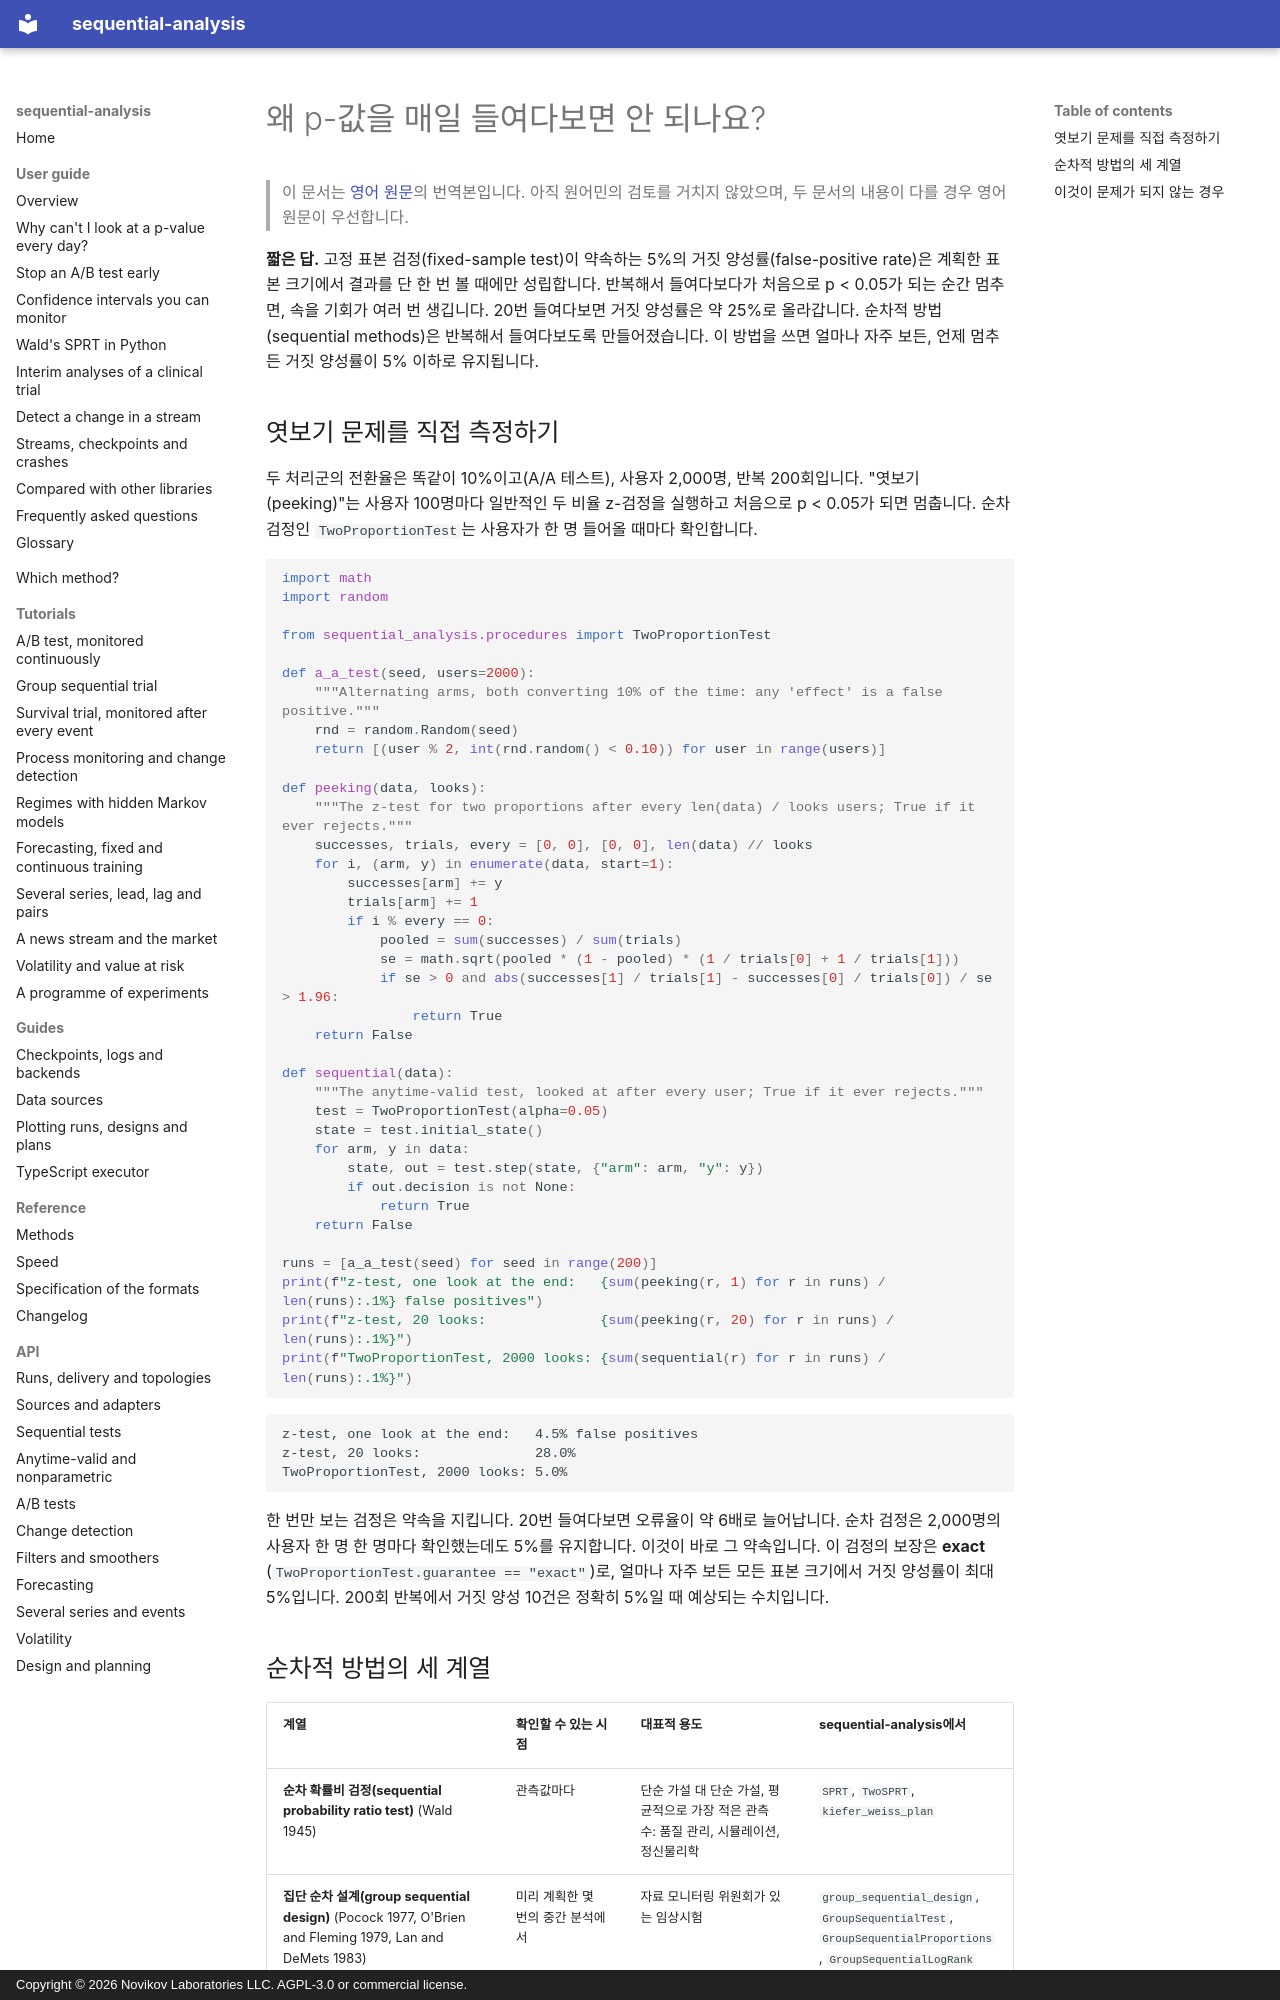

repository: andre-a-no/sequential-analysis · page: ko/guide/peeking/index.html · generator: mkdocs · copyright: Copyright © 2026 Novikov Laboratories LLC. AGPL-3.0 or commercial license.

---
description: A/B 테스트와 임상시험에서 p-값을 매일 확인하면 왜 거짓 양성이 늘어나는지(엿보기 문제, peeking problem), 그리고 이를 해결하는 순차적 방법의 세 계열을 sequential-analysis와 함께 Python으로 설명합니다.
language: ko
---

# 왜 p-값을 매일 들여다보면 안 되나요?

> 이 문서는 [영어 원문](../../guide/peeking.md)의 번역본입니다. 아직 원어민의 검토를 거치지 않았으며, 두 문서의 내용이 다를 경우 영어 원문이 우선합니다.

**짧은 답.** 고정 표본 검정(fixed-sample test)이 약속하는 5%의 거짓
양성률(false-positive rate)은 계획한 표본 크기에서 결과를 단 한 번 볼 때에만
성립합니다. 반복해서 들여다보다가 처음으로 p < 0.05가 되는 순간 멈추면, 속을
기회가 여러 번 생깁니다. 20번 들여다보면 거짓 양성률은 약 25%로 올라갑니다.
순차적 방법(sequential methods)은 반복해서 들여다보도록 만들어졌습니다. 이
방법을 쓰면 얼마나 자주 보든, 언제 멈추든 거짓 양성률이 5% 이하로 유지됩니다.

## 엿보기 문제를 직접 측정하기

두 처리군의 전환율은 똑같이 10%이고(A/A 테스트), 사용자 2,000명, 반복
200회입니다. "엿보기(peeking)"는 사용자 100명마다 일반적인 두 비율 z-검정을
실행하고 처음으로 p < 0.05가 되면 멈춥니다. 순차 검정인
`TwoProportionTest`는 사용자가 한 명 들어올 때마다 확인합니다.

```python
import math
import random

from sequential_analysis.procedures import TwoProportionTest

def a_a_test(seed, users=2000):
    """Alternating arms, both converting 10% of the time: any 'effect' is a false positive."""
    rnd = random.Random(seed)
    return [(user % 2, int(rnd.random() < 0.10)) for user in range(users)]

def peeking(data, looks):
    """The z-test for two proportions after every len(data) / looks users; True if it ever rejects."""
    successes, trials, every = [0, 0], [0, 0], len(data) // looks
    for i, (arm, y) in enumerate(data, start=1):
        successes[arm] += y
        trials[arm] += 1
        if i % every == 0:
            pooled = sum(successes) / sum(trials)
            se = math.sqrt(pooled * (1 - pooled) * (1 / trials[0] + 1 / trials[1]))
            if se > 0 and abs(successes[1] / trials[1] - successes[0] / trials[0]) / se > 1.96:
                return True
    return False

def sequential(data):
    """The anytime-valid test, looked at after every user; True if it ever rejects."""
    test = TwoProportionTest(alpha=0.05)
    state = test.initial_state()
    for arm, y in data:
        state, out = test.step(state, {"arm": arm, "y": y})
        if out.decision is not None:
            return True
    return False

runs = [a_a_test(seed) for seed in range(200)]
print(f"z-test, one look at the end:   {sum(peeking(r, 1) for r in runs) / len(runs):.1%} false positives")
print(f"z-test, 20 looks:              {sum(peeking(r, 20) for r in runs) / len(runs):.1%}")
print(f"TwoProportionTest, 2000 looks: {sum(sequential(r) for r in runs) / len(runs):.1%}")
```

```text
z-test, one look at the end:   4.5% false positives
z-test, 20 looks:              28.0%
TwoProportionTest, 2000 looks: 5.0%
```

한 번만 보는 검정은 약속을 지킵니다. 20번 들여다보면 오류율이 약 6배로
늘어납니다. 순차 검정은 2,000명의 사용자 한 명 한 명마다 확인했는데도 5%를
유지합니다. 이것이 바로 그 약속입니다. 이 검정의 보장은 **exact**
(`TwoProportionTest.guarantee == "exact"`)로, 얼마나 자주 보든 모든 표본
크기에서 거짓 양성률이 최대 5%입니다. 200회 반복에서 거짓 양성 10건은 정확히
5%일 때 예상되는 수치입니다.
